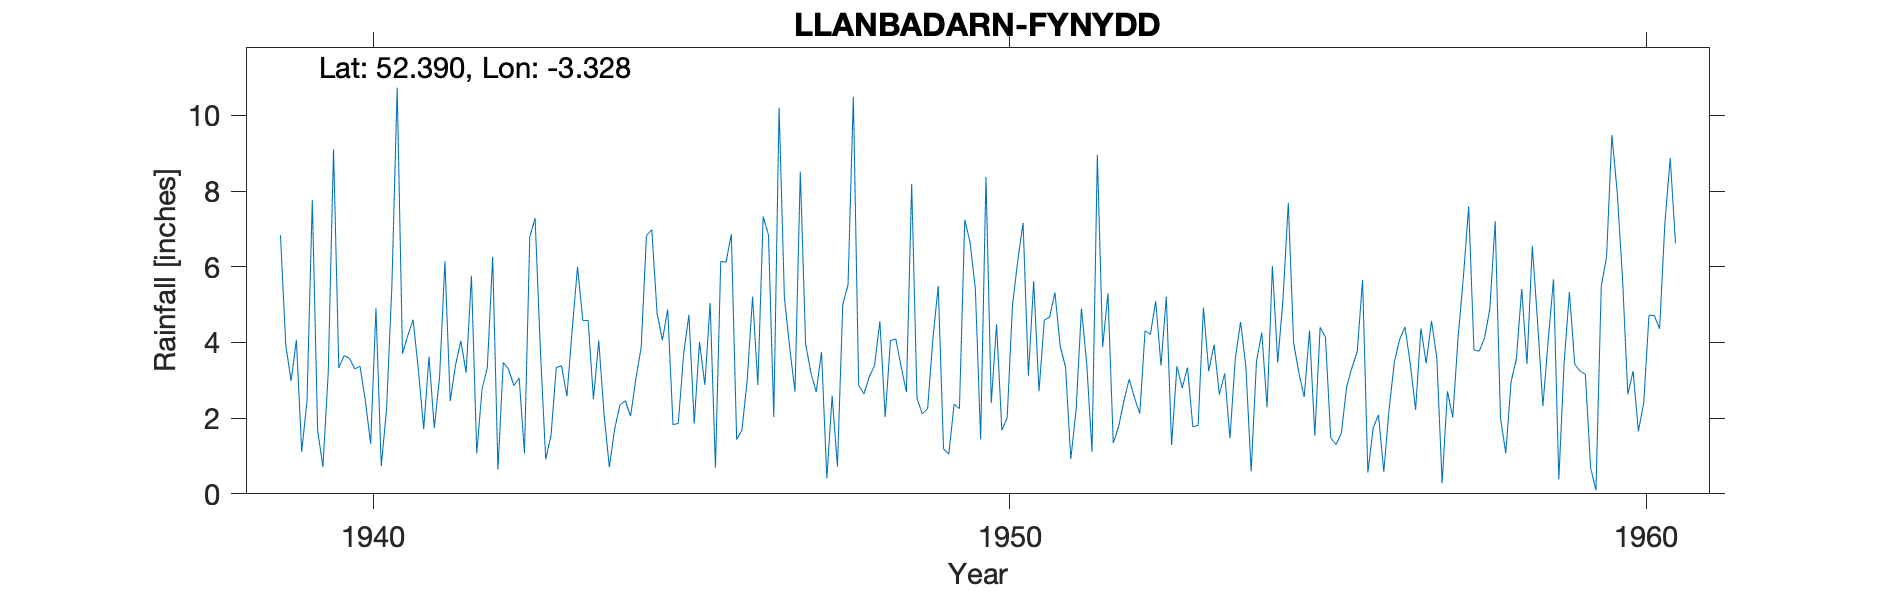

Values plotted in this chart, from the file beside it:
LLANBADARN-FYNYDD, , , , , , , , , , , , , , , , , , , , , , , 
Grid ref, SO097777, Long, -3.328, Lat, 52.39, Elevation, 974, ft., , , , , , , , , , , , , , , 
Station no, 4244/0/5, , , , , , , , , , , , , , , , , , , , , , 
, 1931, 1932, 1933, 1934, 1935, 1936, 1937, 1938, 1939, 1940, 1941, 1942, 1943, 1944, 1945, 1946, 1947, 1948, 1949, 1950, 1951, 1952, 1953
January, , , , , , , , , 6.83, 3.65, 4.18, 5.76, 7.28, 4.05, 4.06, 6.12, 3.86, 10.49, 2.52, 1.44, 4.59, 5.3, 1.29
February, , , , , , , , , 3.93, 3.58, 4.6, 1.07, 3.79, 2.11, 4.87, 6.86, 2.7, 2.86, 2.11, 8.37, 4.67, 1.34, 3.37
March, , , , , , , , , 2.98, 3.3, 3.27, 2.77, 0.91, 0.7, 1.83, 1.43, 8.51, 2.64, 2.25, 2.4, 5.32, 1.77, 2.8
April, , , , , , , , , 4.07, 3.37, 1.71, 3.34, 1.54, 1.71, 1.86, 1.69, 3.96, 3.09, 4.1, 4.48, 3.9, 2.45, 3.34
May, , , , , , , , , 1.11, 2.46, 3.62, 6.26, 3.34, 2.35, 3.69, 3.02, 3.2, 3.39, 5.49, 1.68, 3.35, 3.03, 1.77
June, , , , , , , , , 2.46, 1.32, 1.74, 0.64, 3.38, 2.46, 4.73, 5.21, 2.69, 4.56, 1.19, 2.01, 0.92, 2.54, 1.81
July, , , , , , , , , 7.76, 4.9, 3.1, 3.47, 2.58, 2.05, 1.86, 2.88, 3.75, 2.03, 1.05, 4.98, 2.22, 2.12, 4.92
August, , , , , , , , , 1.68, 0.73, 6.14, 3.29, 4.34, 3.04, 4.01, 7.33, 0.41, 4.05, 2.37, 6.16, 4.9, 4.31, 3.24
September, , , , , , , , , 0.71, 2.24, 2.45, 2.86, 6, 3.87, 2.88, 6.83, 2.59, 4.09, 2.25, 7.16, 3.43, 4.21, 3.94
October, , , , , , , , , 3.19, 5.49, 3.4, 3.06, 4.58, 6.82, 5.04, 2.03, 0.72, 3.37, 7.24, 3.12, 1.11, 5.09, 2.62
November, , , , , , , , , 9.1, 10.73, 4.04, 1.07, 4.58, 6.98, 0.69, 10.2, 5, 2.69, 6.65, 5.62, 8.96, 3.39, 3.18
December, , , , , , , , , 3.33, 3.7, 3.2, 6.79, 2.5, 4.77, 6.14, 5.18, 5.53, 8.19, 5.41, 2.71, 3.88, 5.21, 1.47
Total, , , , , , , , , 47.15, 45.47, 41.45, 40.38, 44.82, 40.91, 41.66, 58.78, 42.92, 51.45, 42.63, 50.13, 47.25, 40.76, 33.75
NGR is from 1950s record and is in Lanab…, , , , , , , , , , , , , , , , , , , , , , , 
